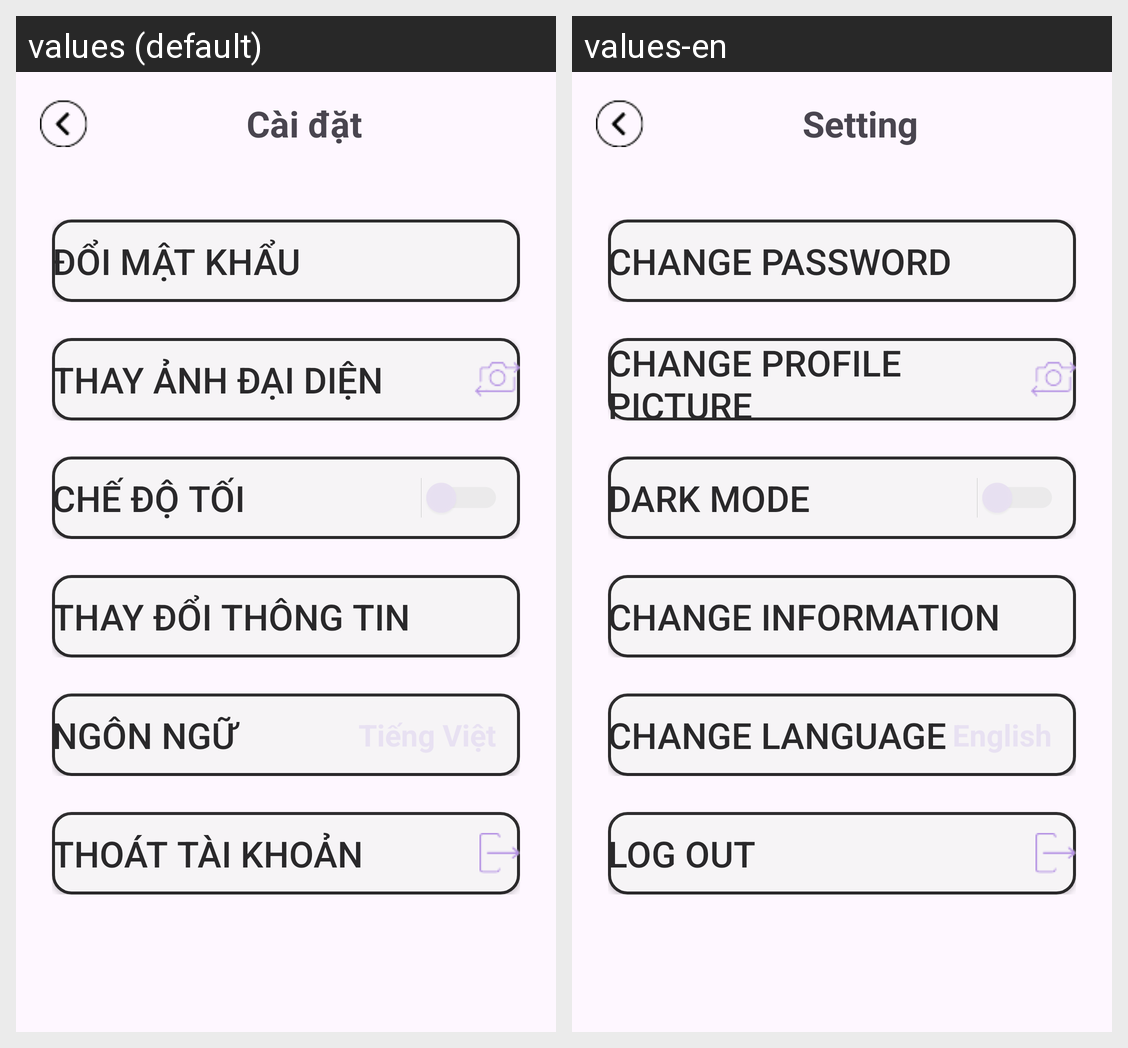

Strings drawn on this Android screen and how each of the app's shown locales translates them:
Android screen res/layout/activity_setting.xml rendered under 2 locales, left to right: values (default), values-en. Device: Nexus 5 (rendered at 1080×1920; each locale shown at half size, 540×960, under a caption strip naming it); theme Theme.StudentManager.
Strings drawn on this screen, with the default value and each locale's value (text and hints the layout hard-codes, and strings that could not be matched under every locale, appear in the picture but are not listed):

nav_setting
  values: Cài đặt
  values-en: Setting

btn_setting_pw
  values: Đổi mật khẩu
  values-en: Change password

btn_setting_avatar
  values: Thay ảnh đại diện
  values-en: Change profile picture

btn_setting_dark
  values: Chế độ tối
  values-en: Dark mode

btn_setting_in4
  values: Thay đổi thông tin
  values-en: Change information

btn_setting_language
  values: Ngôn ngữ
  values-en: Change language

btn_setting_logout
  values: Thoát tài khoản
  values-en: Log out
